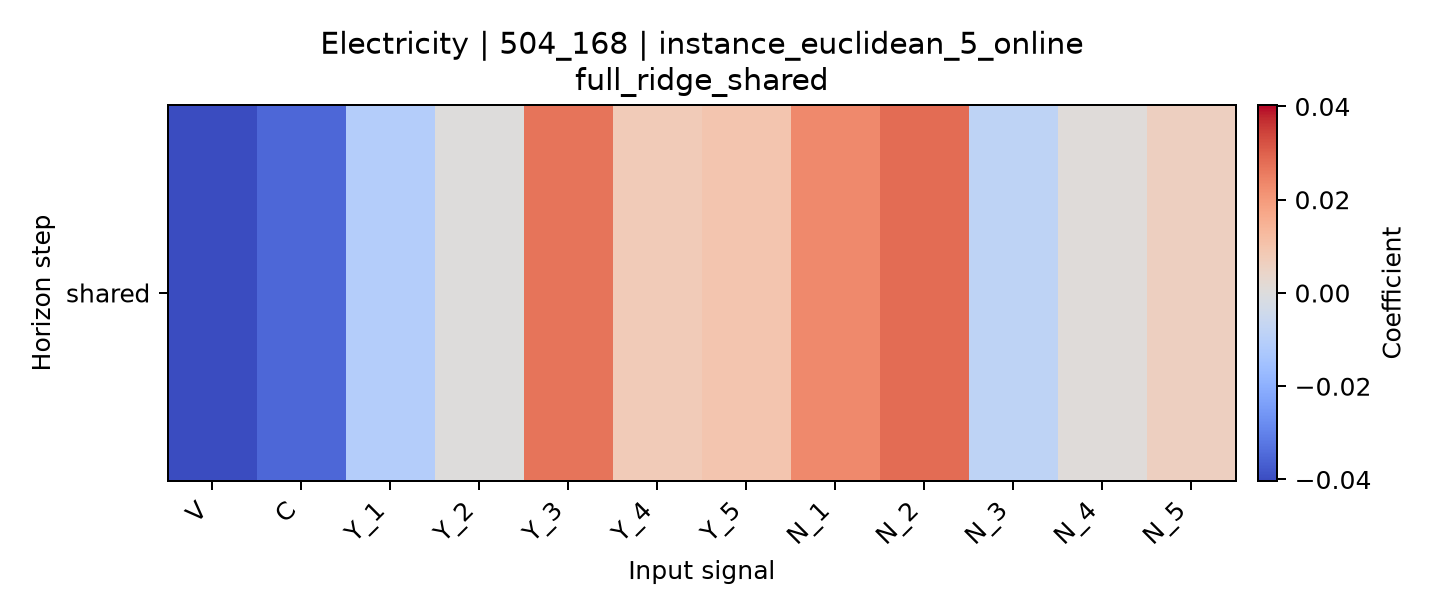

The file beside this chart, header and first rows:
horizon, V, C, Y_1, Y_2, Y_3, Y_4, Y_5, N_1, N_2, N_3, N_4, N_5
shared, -0.04031, -0.03516, -0.01092, 0.0002789, 0.02703, 0.007683, 0.009618, 0.0232, 0.02812, -0.008417, 0.00074, 0.00623
